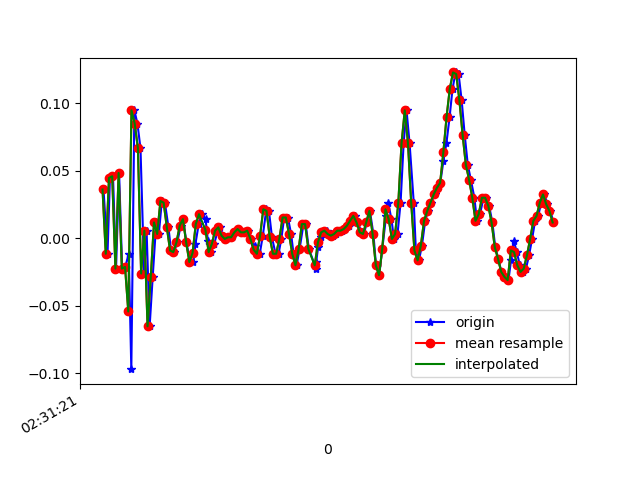

The table this chart was drawn from, first rows:
1617849081286, 544724908868433, 0.03612179, -0.18501431, 0.02819679
1617849081311, 544724927916977, -0.01153, -0.1386, -0.00479
1617849081326, 544724946965489, 0.04467, 0.1302, -0.002346
1617849081345, 544724966014017, 0.0459, -0.2791, 0.03675
1617849081364, 544724985062545, -0.02252, -0.03352, -0.02434
1617849081383, 544725003992977, 0.04834, 0.2292, 0.02942
1617849081402, 544725023030241, -0.02252, -0.2962, 0.03186
1617849081421, 544725042067505, -0.0213, 0.2487, -0.02434
1617849081443, 544725061129585, -0.01153, 0.04345, 0.03186
1617849081459, 544725080166865, -0.09705, -0.1508, 0.006206
1617849081478, 544725099204145, 0.09476, 0.04589, -0.01579
1617849081497, 544725118130897, 0.08499, 0.05567, 0.009871
1617849081516, 544725137160945, 0.06667, -0.2595, 0.03186
1617849081539, 544725156191025, -0.02619, -0.0494, -0.02922
1617849081554, 544725175221105, 0.005579, 0.3012, 0.001319
1617849081573, 544725194275985, -0.06528, -0.07506, 0.02942
1617849081592, 544725213281841, -0.02863, -0.06284, -0.02434
1617849081614, 544725232310641, 0.01169, 0.3037, -0.02067
1617849081630, 544725251339473, 0.003135, 0.2194, 0.01842
1617849081649, 544725270368273, 0.02757, 0.2035, 0.003762
1617849081668, 544725289421905, 0.02635, 0.09476, -0.01579
1617849081690, 544725308434289, 0.008022, 0.009241, -0.007233
1617849081706, 544725327462321, -0.009082, 0.005576, 0.003762
1617849081725, 544725346490417, -0.0103, -0.002977, 0.006206
1617849081745, 544725365518513, -0.002974, 0.00191, 0.001319
1617849081766, 544725384546545, 0.009244, 0.01535, -0.007233
1617849081782, 544725403599473, 0.01413, 6.886502E-4, -0.007233
1617849081801, 544725422615473, -0.002974, -0.01519, -0.00479
1617849081826, 544725441643121, -0.01763, -0.01397, -0.002346
1617849081845, 544725460670769, -0.01763, -0.01275, -0.001125
1617849081858, 544725479698417, -0.004195, -0.007863, -0.002346
1617849081878, 544725498726065, 0.01047, 0.003132, -0.00479
1617849081897, 544725517738609, 0.0178, 0.008019, -0.00479
1617849081921, 544725536765681, 0.01413, 0.009241, -0.00479
1617849081935, 544725555817649, -0.001752, 6.886502E-4, 9.7E-5
1617849081954, 544725574844785, -0.0103, -0.002977, 9.7E-5
1617849081975, 544725593871985, -0.004195, 0.006797, -0.00479
1617849081996, 544725612886577, 0.005579, 0.01291, -0.006012
1617849082011, 544725631913329, 0.008022, 0.004354, -0.002346
1617849082030, 544725650940145, 0.001913, -5.330797E-4, 9.7E-5
1617849082049, 544725669991729, -5.3010974E-4, -0.001755, 0.001319
1617849082071, 544725689018481, 6.916197E-4, 0.00191, -0.001125
1617849082087, 544725708041073, 6.916197E-4, -5.330797E-4, -0.003568
1617849082106, 544725727067761, 0.004357, -0.00542, -0.003568
1617849082125, 544725746094385, 0.0068, -0.004198, -0.00479
1617849082146, 544725765121137, 0.004357, -0.00542, -0.003568
1617849082163, 544725784147761, 0.004357, -0.009085, 0.001319
1617849082182, 544725803199281, 0.005579, -0.009085, 0.001319
1617849082203, 544725822195825, -5.3010974E-4, -0.01153, 0.001319
1617849082226, 544725841221745, -0.005417, -0.01031, 0.00254
1617849082239, 544725860247793, -0.01153, -0.01031, 0.003762
1617849082258, 544725879273713, -0.01153, -0.009085, 0.001319
1617849082277, 544725898324465, 0.001913, 0.00191, 0.006206
1617849082299, 544725917350769, 0.02146, 0.008019, 0.008649
1617849082315, 544725936376817, 0.02024, 0.01291, 0.008649
1617849082334, 544725955402737, 6.916197E-4, 0.005576, 0.01354
1617849082356, 544725974453489, -0.01153, -0.009085, 0.01598
1617849082375, 544725993479537, -0.01153, -0.004198, 0.008649
1617849082392, 544726012497905, -5.3010974E-4, 0.01657, -0.006012
1617849082410, 544726031523825, 0.01535, 0.009241, -0.007233
1617849082433, 544726050574449, 0.01535, -0.009085, 0.00254
... 87 more rows
